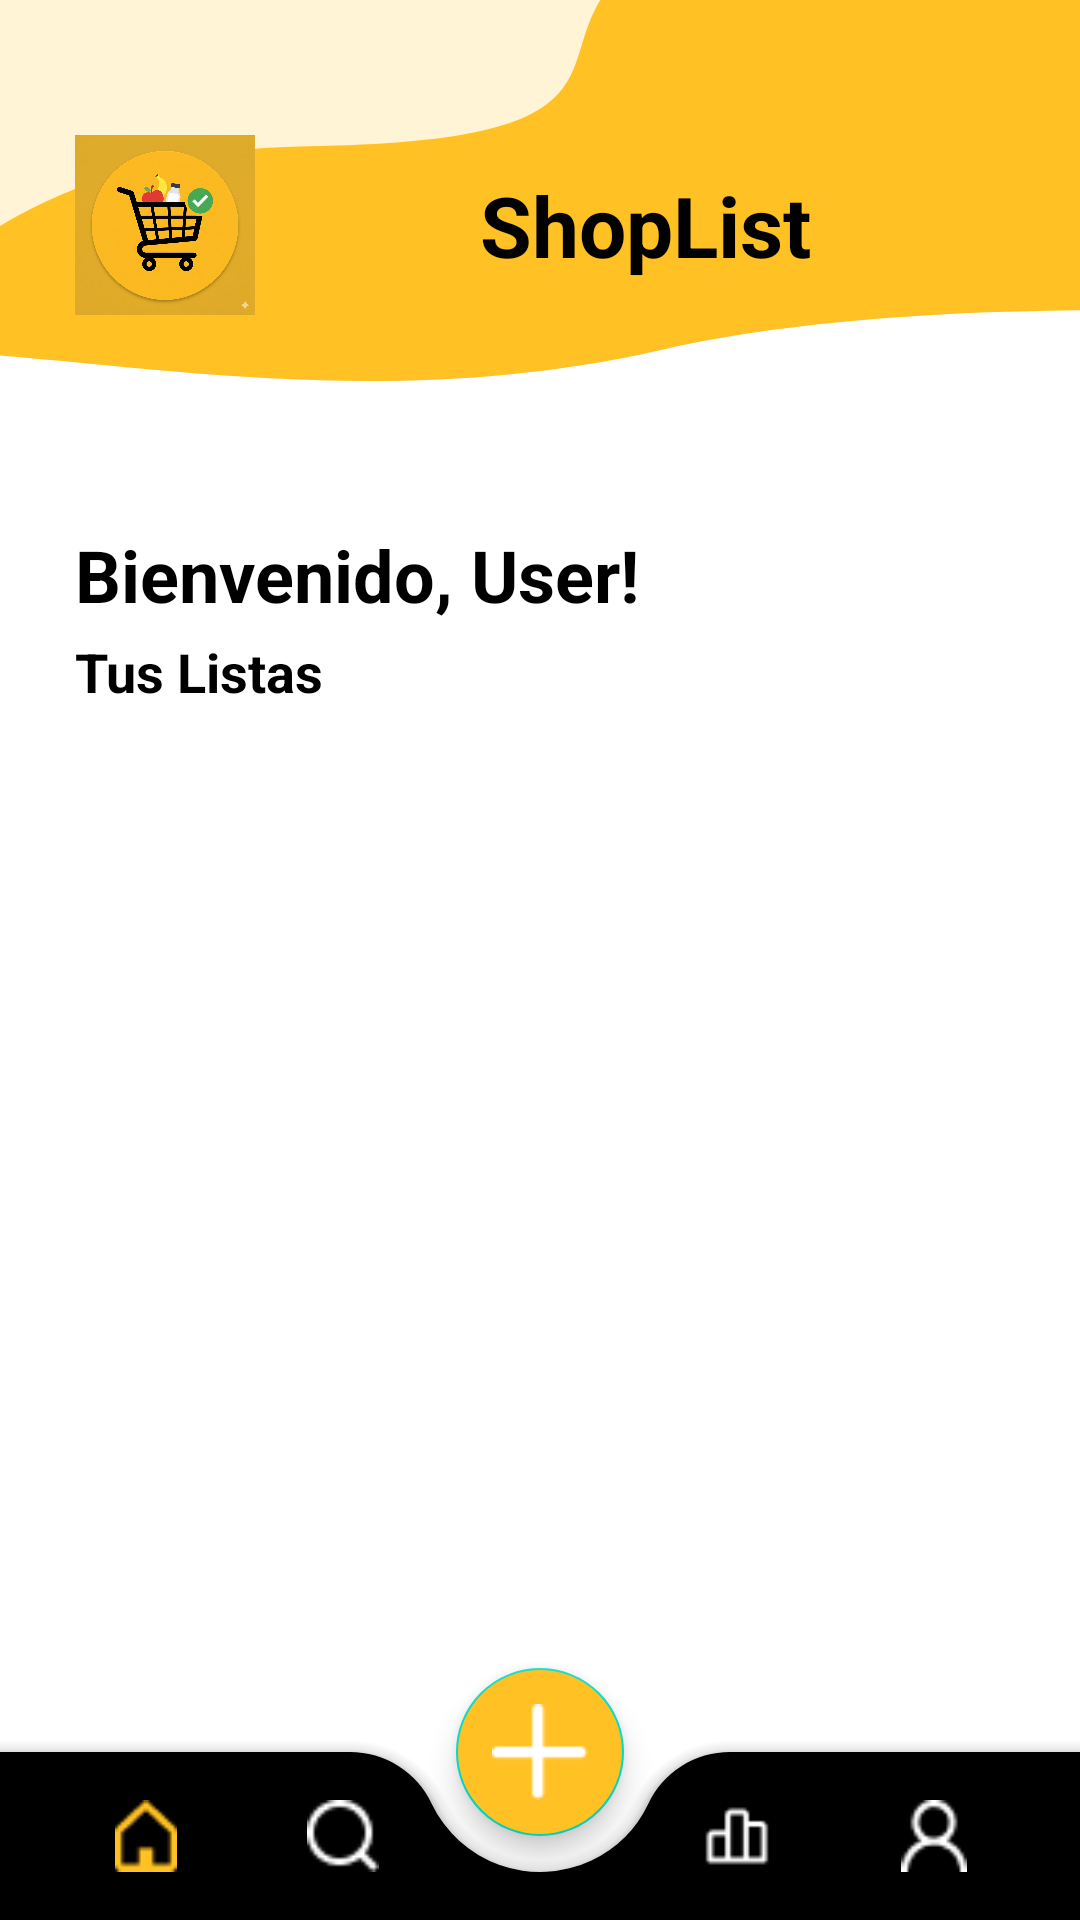

Produce the Android XML layout that renders to this screen, including the resource entries it uses.
<!-- AndroidManifest.xml: application theme Theme.ShopList -->
<!-- res/layout/activity_main_home.xml -->
<?xml version="1.0" encoding="utf-8"?>
<androidx.coordinatorlayout.widget.CoordinatorLayout
    xmlns:android="http://schemas.android.com/apk/res/android"
    xmlns:app="http://schemas.android.com/apk/res-auto"
    android:layout_width="match_parent"
    android:layout_height="match_parent"
    android:background="@color/white">

    <RelativeLayout
        android:layout_width="match_parent"
        android:layout_height="match_parent"
        android:layout_marginBottom="60dp">

        <FrameLayout
            android:id="@+id/headerHome"
            android:layout_width="match_parent"
            android:layout_height="180dp"
            android:background="@drawable/background_header_2">

            <LinearLayout
                android:layout_width="wrap_content"
                android:layout_height="wrap_content"
                android:layout_gravity="start|top"
                android:layout_marginTop="45dp"
                android:layout_marginStart="25dp"
                android:gravity="center_vertical"
                android:orientation="horizontal">

                <ImageView
                    android:layout_width="60dp"
                    android:layout_height="60dp"
                    android:scaleType="fitCenter"
                    android:src="@drawable/icon_page" />

                <Space
                    android:layout_width="75dp"
                    android:layout_height="wrap_content" />

                <TextView
                    android:layout_width="wrap_content"
                    android:layout_height="wrap_content"
                    android:text="@string/app_name"
                    android:textColor="@color/black"
                    android:textSize="28sp"
                    android:textStyle="bold" />
            </LinearLayout>
        </FrameLayout>

        <LinearLayout
            android:id="@+id/layoutWelcomeTexts"
            android:layout_width="match_parent"
            android:layout_height="wrap_content"
            android:layout_below="@id/headerHome"
            android:layout_marginTop="-5dp"
            android:orientation="vertical"
            android:paddingHorizontal="25dp">

            <TextView
                android:id="@+id/tvWelcomeUser"
                android:layout_width="wrap_content"
                android:layout_height="wrap_content"
                android:text="Bienvenido, User!"
                android:textColor="@color/black"
                android:textSize="24sp"
                android:textStyle="bold"/>

            <TextView
                android:layout_width="wrap_content"
                android:layout_height="wrap_content"
                android:text="@string/label_your_lists"
                android:textColor="@color/black"
                android:textSize="18sp"
                android:layout_marginTop="4dp"
                android:textStyle="bold"/>
        </LinearLayout>

        <FrameLayout
            android:id="@+id/contentListsContainer"
            android:layout_width="match_parent"
            android:layout_height="match_parent"
            android:layout_below="@id/layoutWelcomeTexts"
            android:layout_alignParentBottom="true"
            android:layout_marginTop="8dp"
            android:layout_marginBottom="12dp">

            <androidx.recyclerview.widget.RecyclerView
                android:id="@+id/rvSavedLists"
                android:layout_width="match_parent"
                android:layout_height="match_parent"
                android:clipToPadding="false"
                android:paddingBottom="12dp" />

            <LinearLayout
                android:id="@+id/layoutEmptyState"
                android:layout_width="match_parent"
                android:layout_height="match_parent"
                android:gravity="center"
                android:orientation="vertical"
                android:paddingHorizontal="40dp"
                android:visibility="gone">

                <ImageView
                    android:layout_width="260dp"
                    android:layout_height="260dp"
                    android:scaleType="fitCenter"
                    android:src="@drawable/image_backgroundhome_empty" />

                <TextView
                    android:layout_width="wrap_content"
                    android:layout_height="wrap_content"
                    android:gravity="center"
                    android:text="@string/empty_title"
                    android:textColor="@color/black"
                    android:textSize="20sp"
                    android:textStyle="bold" />

                <TextView
                    android:layout_width="wrap_content"
                    android:layout_height="wrap_content"
                    android:layout_marginTop="8dp"
                    android:alpha="0.6"
                    android:gravity="center"
                    android:text="@string/empty_description"
                    android:textColor="@color/black"
                    android:textSize="14sp" />
            </LinearLayout>

        </FrameLayout>
    </RelativeLayout>

    <com.google.android.material.bottomappbar.BottomAppBar
        android:id="@+id/bottomAppBar"
        android:layout_width="match_parent"
        android:layout_height="wrap_content"
        android:layout_gravity="bottom"
        app:backgroundTint="@color/black"
        app:fabCradleMargin="12dp"
        app:fabCradleRoundedCornerRadius="30dp"
        app:fabAlignmentMode="center"
        app:elevation="8dp">

        <com.google.android.material.bottomnavigation.BottomNavigationView
            android:id="@+id/bottomNavigation"
            android:layout_width="match_parent"
            android:layout_height="wrap_content"
            android:layout_marginEnd="16dp"
            android:background="@android:color/transparent"
            app:elevation="0dp"
            app:itemIconTint="@color/bnv_tab_item_color"
            app:labelVisibilityMode="unlabeled"
            app:menu="@menu/bottom_menu" />

    </com.google.android.material.bottomappbar.BottomAppBar>

    <com.google.android.material.floatingactionbutton.FloatingActionButton
        android:id="@+id/fabAdd"
        android:layout_width="wrap_content"
        android:layout_height="wrap_content"
        android:src="@drawable/icon_create_list"
        android:backgroundTint="@color/yellow_main"
        app:tint="@color/white"
        app:layout_anchor="@id/bottomAppBar"
        app:maxImageSize="32dp" />

</androidx.coordinatorlayout.widget.CoordinatorLayout>
<!-- resources referenced by this layout -->
<resources>
  <color name="black">#000000</color>
  <color name="white">#FFFFFF</color>
  <color name="yellow_main">#FFC123</color>
  <!-- drawable background_header_2 (drawable) -->
  <?xml version="1.0" encoding="utf-8"?>
  <vector xmlns:android="http://schemas.android.com/apk/res/android"
      android:width="291dp"
      android:height="217dp"
      android:viewportWidth="291"
      android:viewportHeight="217">
      <path
          android:pathData="M478.29,140.71C341.29,119.29 240.79,119.29 177.79,140.71C95.9,168.55 22.79,140.71 -30.21,140.71C-84.83,140.71 -75.4,165.24 -78.39,93.15C-81.38,21.05 359.81,-127 401.34,-60.43C442.87,6.13 544.05,150.99 478.29,140.71Z"
          android:fillColor="#FFC123"/>
      <path
          android:pathData="M248.85,-48.7C89.94,-16.26 218.6,55.82 83.12,58.76C-7.97,60.73 -43.27,141.85 -56.62,194.79C-61.34,213.54 -85.05,223.32 -100.2,211.3L-166.2,158.91C-176.58,150.67 -178.32,135.57 -170.08,125.19L50.78,-153.06C56.59,-160.38 66.1,-163.67 75.15,-161.34C139.84,-144.73 387.73,-77.05 248.85,-48.7Z"
          android:fillColor="#FFF4D6"/>
  
  </vector>
  <!-- drawable icon_create_list: png bitmap (drawable, 331 bytes) -->
  <!-- drawable icon_page: png bitmap (drawable, 976023 bytes) -->
  <!-- drawable image_backgroundhome_empty: png bitmap (drawable, 11294 bytes) -->
  <string name="app_name">ShopList</string>
  <string name="empty_description">Tu lista inteligente de mercado se mostrará aquí. Comienza creando una nueva lista.</string>
  <string name="empty_title">Empieza por crear una lista</string>
  <string name="label_your_lists">Tus Listas</string>
  <style name="Theme.ShopList" parent="Theme.MaterialComponents.DayNight.NoActionBar">
          <item name="colorPrimary">@color/yellow_main</item>
          <item name="colorPrimaryDark">@color/yellow_main</item>
          <item name="colorAccent">@color/yellow_main</item>
          <item name="android:statusBarColor">@color/yellow_main</item>
          <item name="android:windowLightStatusBar">true</item>
          <item name="android:windowBackground">@color/white</item>
      </style>
</resources>
